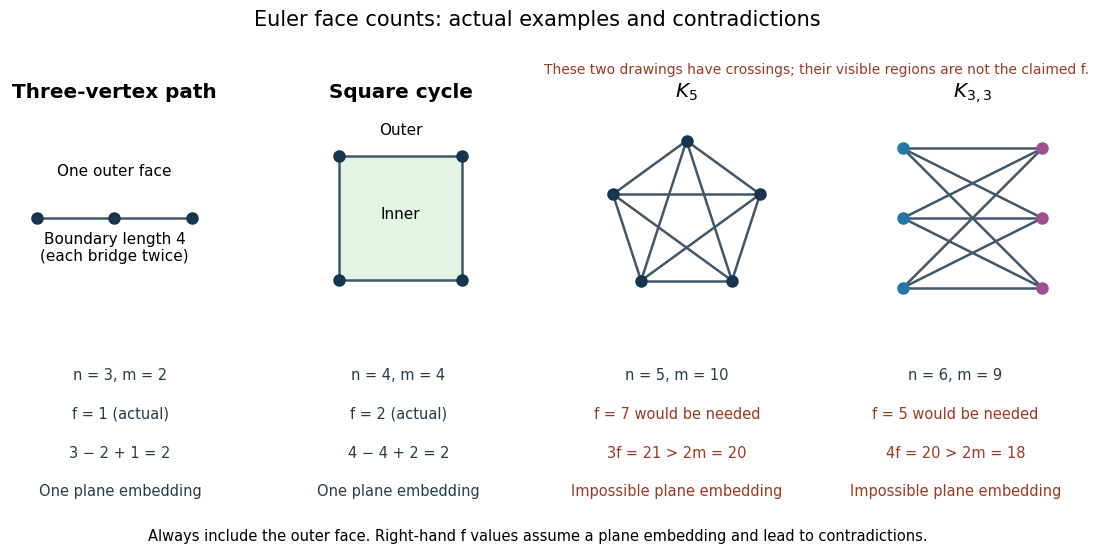

Here is the Python script that generated this plot: (Note: this script raises an exception after producing the figure.)
"""Compare actual plane faces with hypothetical obstruction counts.

Tested with Python 3.14, matplotlib 3.10.7, numpy 2.3.5.
Run from _media; write a matching PNG basename to the current directory.
"""

from itertools import combinations
from pathlib import Path

import matplotlib.pyplot as plt
from matplotlib.patches import Polygon
import numpy as np


def draw(ax, pos, edges, colors=None):
    for u, v in edges:
        points = np.array([pos[u], pos[v]])
        ax.plot(points[:, 0], points[:, 1], color="#42586a", lw=1.8, zorder=1)
    for v, (x, y) in pos.items():
        ax.plot(x, y, "o", ms=8, color=(colors or {}).get(v, "#17354d"), zorder=2)
    ax.set(xlim=(-1.35, 1.35), ylim=(-1.35, 1.35), aspect="equal")
    ax.axis("off")


def main():
    plt.rcParams.update({"font.size": 12, "font.family": "DejaVu Sans"})
    fig, axes = plt.subplots(1, 4, figsize=(11.6, 5.8), dpi=100, facecolor="white")
    path = {0: (-1, 0), 1: (0, 0), 2: (1, 0)}
    draw(axes[0], path, [(0, 1), (1, 2)])
    axes[0].text(0, 0.55, "One outer face", ha="center", fontsize=11)
    axes[0].text(0, -0.55, "Boundary length 4\n(each bridge twice)", ha="center", fontsize=11)
    square = {0: (-0.8, -0.8), 1: (0.8, -0.8), 2: (0.8, 0.8), 3: (-0.8, 0.8)}
    axes[1].add_patch(Polygon(list(square.values()), color="#e3f4e5", zorder=0))
    draw(axes[1], square, [(0, 1), (1, 2), (2, 3), (3, 0)])
    axes[1].text(0, 0, "Inner", ha="center", fontsize=11)
    axes[1].text(0, 1.08, "Outer", ha="center", fontsize=11)
    pentagon = {i: (np.cos(t), np.sin(t)) for i, t in enumerate(np.pi / 2 + np.arange(5) * 2 * np.pi / 5)}
    draw(axes[2], pentagon, list(combinations(range(5), 2)))
    bipartite = {i: (-0.9 if i < 3 else 0.9, 0.9 - 0.9 * (i % 3)) for i in range(6)}
    draw(axes[3], bipartite, [(u, v) for u in range(3) for v in range(3, 6)],
         {i: "#2477a8" if i < 3 else "#a05092" for i in range(6)})
    titles = ["Three-vertex path", "Square cycle", "$K_5$", "$K_{3,3}$"]
    for ax, title in zip(axes, titles):
        ax.set_title(title, weight="bold", pad=12)
    xs = [0.14, 0.38, 0.62, 0.86]
    rows = [
        ["n = 3, m = 2", "n = 4, m = 4", "n = 5, m = 10", "n = 6, m = 9"],
        ["f = 1 (actual)", "f = 2 (actual)", "f = 7 would be needed", "f = 5 would be needed"],
        ["3 − 2 + 1 = 2", "4 − 4 + 2 = 2", "3f = 21 > 2m = 20", "4f = 20 > 2m = 18"],
        ["One plane embedding", "One plane embedding", "Impossible plane embedding", "Impossible plane embedding"],
    ]
    for row_index, row in enumerate(rows):
        for col, value in enumerate(row):
            fig.text(xs[col], 0.34 - row_index * 0.067, value, ha="center", va="center",
                     fontsize=10.5, color="#9b3b21" if col > 1 and row_index > 0 else "#263c4b")
    fig.suptitle("Euler face counts: actual examples and contradictions", fontsize=15, y=0.97)
    fig.text(0.74, 0.86, "These two drawings have crossings; their visible regions are not the claimed f.",
             ha="center", fontsize=10, color="#9b3b21")
    fig.text(0.5, 0.055, "Always include the outer face. Right-hand f values assume a plane embedding and lead to contradictions.",
             ha="center", fontsize=10.5)
    fig.subplots_adjust(left=0.025, right=0.985, bottom=0.43, top=0.79, wspace=0.12)
    fig.savefig(Path.cwd() / (Path(__file__).stem + ".png"), facecolor="white", transparent=False)
    plt.close(fig)


if __name__ == "__main__":
    main()
